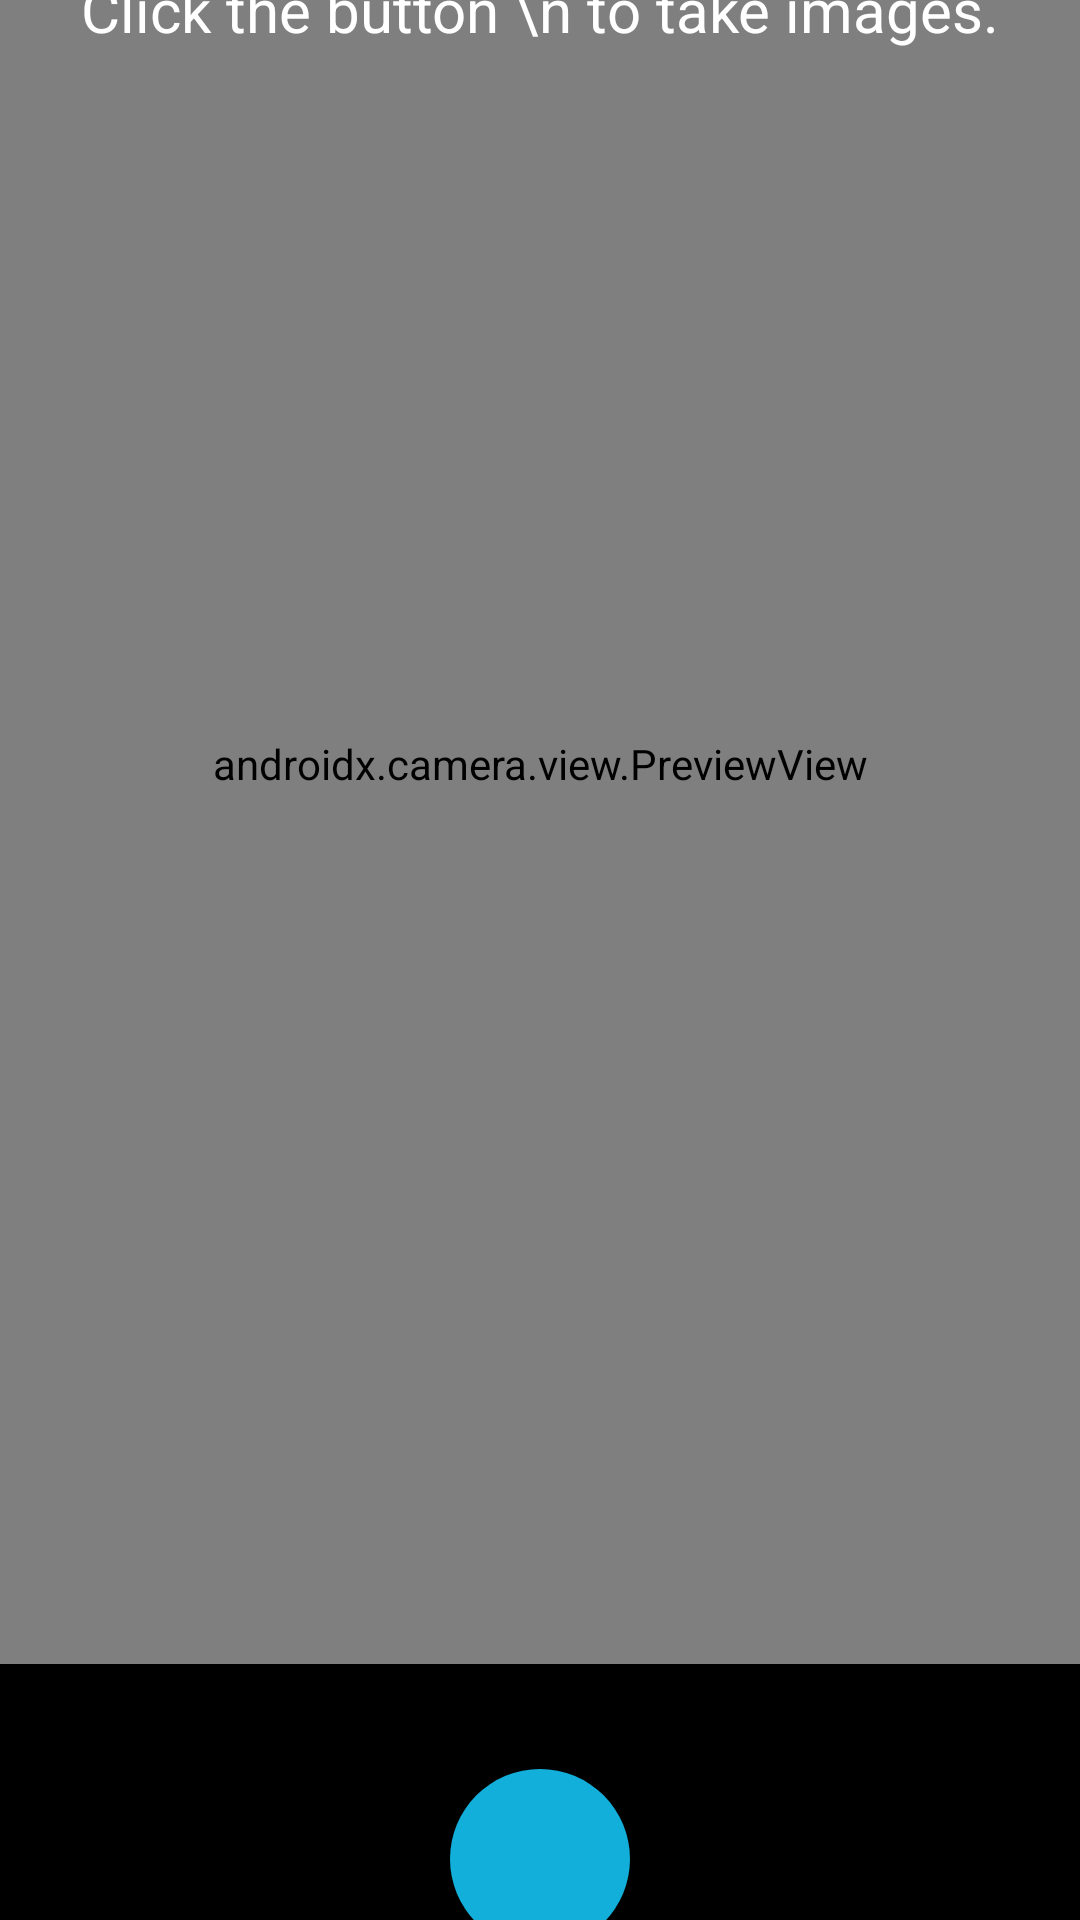

Android layout source for this screen:
<!-- AndroidManifest.xml: application theme Base.Theme.Diagnosis -->
<!-- res/layout/activity_camera.xml -->
<?xml version="1.0" encoding="utf-8"?>
<androidx.constraintlayout.widget.ConstraintLayout xmlns:android="http://schemas.android.com/apk/res/android"
    xmlns:app="http://schemas.android.com/apk/res-auto"
    xmlns:tools="http://schemas.android.com/tools"
    android:layout_width="match_parent"
    android:layout_height="match_parent"
    android:background="@color/black"
    tools:context=".CameraActivity">

    <androidx.camera.view.PreviewView
        android:id="@+id/camera_preview"
        android:layout_width="match_parent"
        android:layout_height="600dp"
        android:layout_marginBottom="35dp"
        app:layout_constraintBottom_toTopOf="@+id/recordButton"
        app:layout_constraintEnd_toEndOf="parent"
        app:layout_constraintHorizontal_bias="0.0"
        app:layout_constraintStart_toStartOf="parent"
        app:layout_constraintTop_toTopOf="parent"
        app:layout_constraintVertical_bias="0.0" />

    <TextView
        android:id="@+id/instruction_tv"
        android:layout_width="0dp"
        android:layout_height="wrap_content"
        android:layout_marginBottom="584dp"
        android:text="Click the button \n to take images."
        android:textAlignment="center"
        android:textColor="@color/white"
        android:textSize="20sp"
        app:layout_constraintBottom_toTopOf="@+id/recordButton"
        app:layout_constraintEnd_toEndOf="parent"
        app:layout_constraintStart_toStartOf="parent"
        app:layout_constraintTop_toTopOf="parent" />

    <ImageButton
        android:id="@+id/recordButton"
        android:layout_width="60dp"
        android:layout_height="60dp"
        android:layout_marginBottom="36dp"
        android:background="@drawable/round_btn"
        android:scaleType="fitCenter"
        android:src="@drawable/baseline_fiber_manual_record_24"
        app:layout_constraintBottom_toBottomOf="parent"
        app:layout_constraintEnd_toEndOf="parent"
        app:layout_constraintStart_toStartOf="parent"
        app:layout_constraintTop_toBottomOf="@+id/camera_preview" />

</androidx.constraintlayout.widget.ConstraintLayout>
<!-- resources referenced by this layout -->
<resources>
  <color name="black">#FF000000</color>
  <color name="white">#FFFFFFFF</color>
  <!-- drawable round_btn (drawable) -->
  <?xml version="1.0" encoding="utf-8"?>
  <shape xmlns:android="http://schemas.android.com/apk/res/android"
      android:shape="rectangle">
  
      <corners android:radius="1000dp" />
      <solid android:color="@color/blue" />
      <padding
          android:bottom="2dp"
          android:left="2dp"
          android:right="2dp"
          android:top="2dp"/>
  
  </shape>
  <style name="Base.Theme.Diagnosis" parent="Theme.Material3.DayNight.NoActionBar">
          
          <item name="android:statusBarColor">@color/blue</item>
          
      </style>
  <color name="blue">#12afda</color>
</resources>
